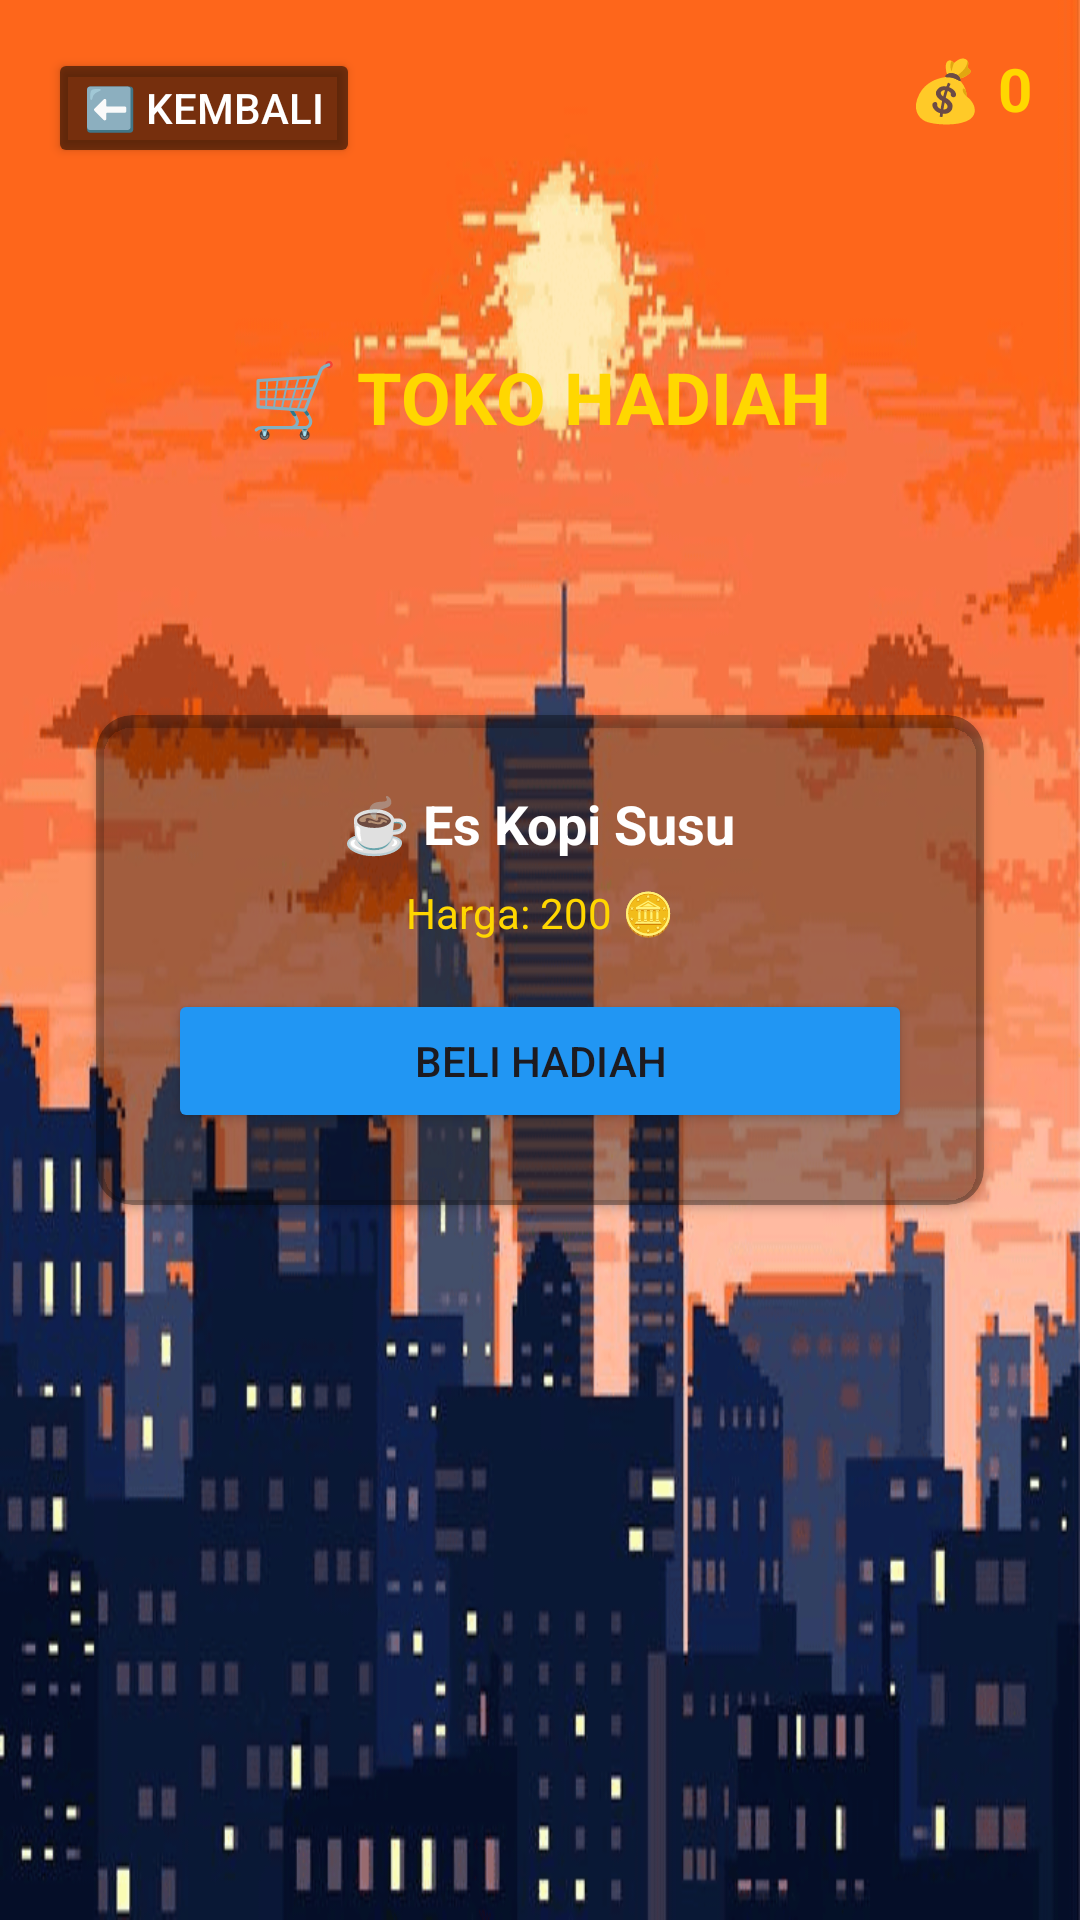

Reconstruct the res/layout file that produces this screen, plus the resources it refers to.
<!-- AndroidManifest.xml: application theme Theme.LifeBar -->
<!-- res/layout/activity_shop.xml -->
<?xml version="1.0" encoding="utf-8"?>
<androidx.constraintlayout.widget.ConstraintLayout
    xmlns:android="http://schemas.android.com/apk/res/android"
    xmlns:app="http://schemas.android.com/apk/res-auto"
    android:layout_width="match_parent"
    android:layout_height="match_parent"
    android:background="@drawable/bg_1">

    <Button
        android:id="@+id/btn_back_shop"
        android:layout_width="wrap_content"
        android:layout_height="40dp"
        android:layout_margin="16dp"
        android:text="⬅️ KEMBALI"
        android:textColor="#FFFFFF"
        android:backgroundTint="#88000000"
        app:layout_constraintTop_toTopOf="parent"
        app:layout_constraintStart_toStartOf="parent" />

    <TextView
        android:id="@+id/tv_shop_coins"
        android:layout_width="wrap_content"
        android:layout_height="wrap_content"
        android:layout_margin="16dp"
        android:text="💰 0"
        android:textColor="#FFD700"
        android:textSize="20sp"
        android:textStyle="bold"
        app:layout_constraintTop_toTopOf="parent"
        app:layout_constraintEnd_toEndOf="parent" />

    <TextView
        android:layout_width="wrap_content"
        android:layout_height="wrap_content"
        android:layout_marginTop="60dp"
        android:text="🛒 TOKO HADIAH"
        android:textColor="#FFD700"
        android:textSize="24sp"
        android:textStyle="bold"
        app:layout_constraintTop_toBottomOf="@id/btn_back_shop"
        app:layout_constraintStart_toStartOf="parent"
        app:layout_constraintEnd_toEndOf="parent"/>

    <androidx.cardview.widget.CardView
        android:layout_width="match_parent"
        android:layout_height="wrap_content"
        android:layout_margin="32dp"
        app:cardBackgroundColor="#55000000"
        app:cardCornerRadius="12dp"
        app:layout_constraintTop_toTopOf="parent"
        app:layout_constraintBottom_toBottomOf="parent">

        <LinearLayout
            android:layout_width="match_parent"
            android:layout_height="wrap_content"
            android:orientation="vertical"
            android:padding="24dp"
            android:gravity="center">

            <TextView
                android:layout_width="wrap_content"
                android:layout_height="wrap_content"
                android:text="☕ Es Kopi Susu"
                android:textColor="#FFFFFF"
                android:textSize="18sp"
                android:textStyle="bold"/>

            <TextView
                android:layout_width="wrap_content"
                android:layout_height="wrap_content"
                android:text="Harga: 200 🪙"
                android:textColor="#FFD700"
                android:layout_marginTop="8dp" />

            <Button
                android:id="@+id/btn_buy_1"
                android:layout_width="match_parent"
                android:layout_height="wrap_content"
                android:layout_marginTop="16dp"
                android:backgroundTint="#2196F3"
                android:text="BELI HADIAH"/>
        </LinearLayout>
    </androidx.cardview.widget.CardView>
</androidx.constraintlayout.widget.ConstraintLayout>
<!-- resources referenced by this layout -->
<resources>
  <!-- drawable bg_1: png bitmap (drawable, 136376 bytes) -->
  <style name="Theme.LifeBar" parent="Base.Theme.LifeBar" />
  <style name="Base.Theme.LifeBar" parent="Theme.Material3.DayNight.NoActionBar">
          
          
      </style>
</resources>
